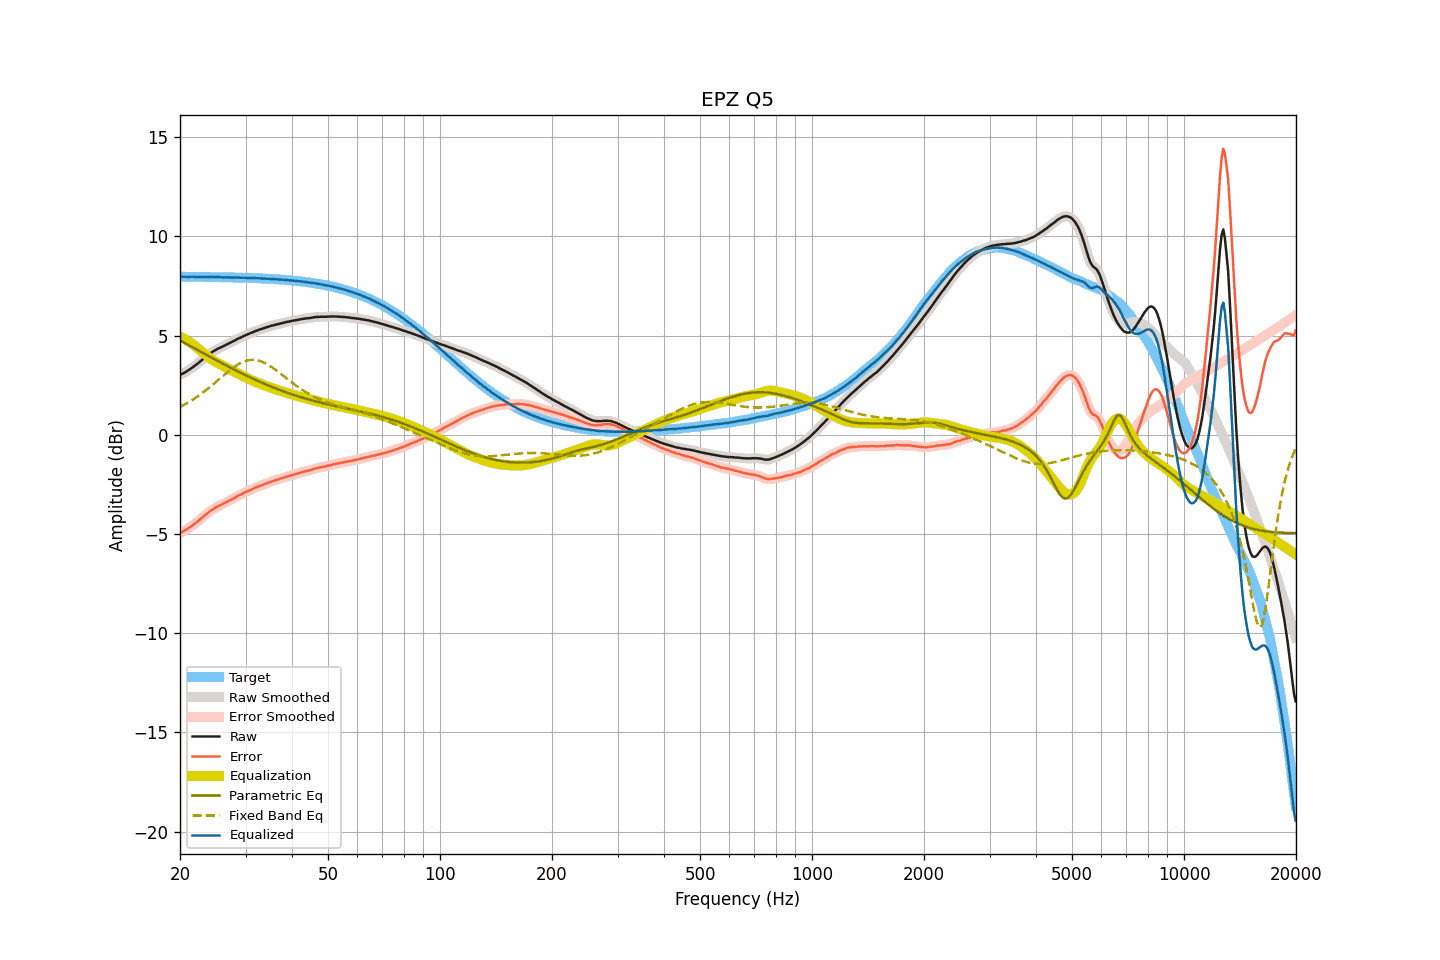

Values plotted in this chart, from the file beside it:
frequency, raw, smoothed, error, error_smoothed, equalization, parametric_eq, fixed_band_eq, equalized_raw, equalized_smoothed, target
20.00, 3.03, 3.03, -4.94, -4.94, 4.95, 4.75, 1.40, 7.97, 7.97, 7.97
20.20, 3.06, 3.06, -4.91, -4.91, 4.91, 4.71, 1.44, 7.96, 7.97, 7.97
20.40, 3.10, 3.10, -4.87, -4.87, 4.86, 4.67, 1.48, 7.96, 7.96, 7.96
20.61, 3.14, 3.14, -4.83, -4.82, 4.82, 4.62, 1.53, 7.96, 7.96, 7.96
20.81, 3.19, 3.19, -4.78, -4.78, 4.77, 4.58, 1.57, 7.96, 7.96, 7.96
21.02, 3.24, 3.24, -4.73, -4.73, 4.72, 4.53, 1.62, 7.96, 7.96, 7.96
21.23, 3.29, 3.29, -4.67, -4.67, 4.67, 4.49, 1.67, 7.96, 7.96, 7.96
21.44, 3.35, 3.35, -4.61, -4.61, 4.62, 4.44, 1.72, 7.96, 7.96, 7.96
21.66, 3.41, 3.41, -4.55, -4.55, 4.56, 4.40, 1.77, 7.96, 7.96, 7.96
21.87, 3.47, 3.47, -4.49, -4.49, 4.49, 4.36, 1.83, 7.96, 7.96, 7.96
22.09, 3.53, 3.53, -4.43, -4.43, 4.43, 4.31, 1.88, 7.96, 7.96, 7.96
22.31, 3.59, 3.59, -4.37, -4.37, 4.36, 4.27, 1.94, 7.95, 7.95, 7.96
22.54, 3.66, 3.66, -4.30, -4.30, 4.30, 4.22, 1.99, 7.95, 7.95, 7.96
22.76, 3.73, 3.73, -4.23, -4.23, 4.23, 4.18, 2.05, 7.96, 7.95, 7.96
22.99, 3.80, 3.80, -4.16, -4.16, 4.16, 4.13, 2.11, 7.96, 7.96, 7.96
23.22, 3.87, 3.87, -4.09, -4.09, 4.09, 4.09, 2.17, 7.96, 7.96, 7.95
23.45, 3.93, 3.93, -4.02, -4.02, 4.02, 4.05, 2.24, 7.95, 7.95, 7.95
23.69, 4.00, 4.00, -3.96, -3.96, 3.96, 4.00, 2.30, 7.95, 7.95, 7.95
23.92, 4.06, 4.06, -3.89, -3.89, 3.90, 3.96, 2.37, 7.95, 7.95, 7.95
24.16, 4.12, 4.12, -3.83, -3.83, 3.84, 3.91, 2.43, 7.95, 7.95, 7.95
24.40, 4.17, 4.17, -3.78, -3.78, 3.78, 3.87, 2.50, 7.95, 7.95, 7.95
24.65, 4.22, 4.22, -3.73, -3.73, 3.73, 3.83, 2.57, 7.95, 7.95, 7.95
24.89, 4.27, 4.27, -3.68, -3.68, 3.68, 3.78, 2.64, 7.95, 7.95, 7.95
25.14, 4.31, 4.31, -3.64, -3.63, 3.64, 3.74, 2.71, 7.94, 7.95, 7.94
25.39, 4.36, 4.35, -3.58, -3.59, 3.59, 3.70, 2.78, 7.95, 7.94, 7.94
25.65, 4.39, 4.39, -3.55, -3.55, 3.55, 3.65, 2.85, 7.94, 7.94, 7.94
25.91, 4.43, 4.43, -3.51, -3.51, 3.51, 3.61, 2.92, 7.94, 7.94, 7.94
26.16, 4.47, 4.47, -3.47, -3.47, 3.47, 3.57, 2.99, 7.94, 7.94, 7.94
26.43, 4.51, 4.51, -3.43, -3.43, 3.43, 3.53, 3.05, 7.94, 7.94, 7.94
26.69, 4.55, 4.55, -3.39, -3.39, 3.39, 3.48, 3.12, 7.94, 7.94, 7.94
26.96, 4.59, 4.59, -3.35, -3.35, 3.35, 3.44, 3.19, 7.93, 7.93, 7.93
27.23, 4.63, 4.63, -3.30, -3.30, 3.30, 3.40, 3.25, 7.93, 7.93, 7.93
27.50, 4.67, 4.67, -3.26, -3.26, 3.26, 3.36, 3.32, 7.93, 7.93, 7.93
27.77, 4.71, 4.71, -3.22, -3.22, 3.22, 3.32, 3.38, 7.93, 7.93, 7.93
28.05, 4.75, 4.75, -3.18, -3.17, 3.17, 3.27, 3.43, 7.92, 7.93, 7.93
28.33, 4.80, 4.80, -3.13, -3.13, 3.13, 3.23, 3.49, 7.93, 7.93, 7.92
28.62, 4.84, 4.84, -3.08, -3.09, 3.09, 3.19, 3.54, 7.93, 7.93, 7.92
28.90, 4.88, 4.88, -3.04, -3.04, 3.05, 3.15, 3.58, 7.92, 7.92, 7.92
29.19, 4.91, 4.91, -3.01, -3.01, 3.00, 3.11, 3.63, 7.91, 7.92, 7.92
29.48, 4.95, 4.95, -2.97, -2.97, 2.96, 3.07, 3.66, 7.91, 7.91, 7.91
29.78, 4.99, 4.99, -2.92, -2.93, 2.92, 3.03, 3.70, 7.91, 7.91, 7.91
30.08, 5.03, 5.02, -2.88, -2.88, 2.89, 2.99, 3.72, 7.91, 7.91, 7.91
30.38, 5.06, 5.06, -2.85, -2.85, 2.85, 2.96, 3.75, 7.90, 7.91, 7.91
30.68, 5.10, 5.09, -2.81, -2.81, 2.81, 2.92, 3.76, 7.91, 7.90, 7.90
30.99, 5.13, 5.13, -2.77, -2.77, 2.77, 2.88, 3.77, 7.90, 7.90, 7.90
31.30, 5.16, 5.16, -2.74, -2.74, 2.74, 2.84, 3.78, 7.89, 7.90, 7.90
31.61, 5.20, 5.19, -2.70, -2.70, 2.70, 2.80, 3.78, 7.90, 7.89, 7.89
31.93, 5.23, 5.23, -2.66, -2.66, 2.67, 2.77, 3.77, 7.89, 7.89, 7.89
32.24, 5.26, 5.26, -2.63, -2.63, 2.63, 2.73, 3.76, 7.89, 7.89, 7.89
32.57, 5.29, 5.29, -2.60, -2.60, 2.60, 2.69, 3.74, 7.89, 7.89, 7.88
32.89, 5.32, 5.31, -2.56, -2.57, 2.57, 2.66, 3.71, 7.88, 7.88, 7.88
33.22, 5.34, 5.34, -2.54, -2.54, 2.53, 2.62, 3.68, 7.87, 7.88, 7.88
33.55, 5.37, 5.37, -2.51, -2.51, 2.50, 2.59, 3.65, 7.87, 7.87, 7.87
33.89, 5.40, 5.39, -2.47, -2.47, 2.47, 2.55, 3.61, 7.87, 7.87, 7.87
34.23, 5.42, 5.42, -2.45, -2.44, 2.44, 2.52, 3.57, 7.86, 7.86, 7.87
34.57, 5.45, 5.45, -2.41, -2.42, 2.41, 2.48, 3.52, 7.86, 7.86, 7.86
34.92, 5.47, 5.47, -2.39, -2.39, 2.39, 2.45, 3.47, 7.85, 7.86, 7.86
35.27, 5.50, 5.50, -2.35, -2.36, 2.36, 2.42, 3.41, 7.86, 7.85, 7.85
35.62, 5.52, 5.52, -2.33, -2.33, 2.33, 2.38, 3.36, 7.85, 7.85, 7.85
35.97, 5.54, 5.54, -2.30, -2.30, 2.30, 2.35, 3.30, 7.84, 7.84, 7.84
... 635 more rows
